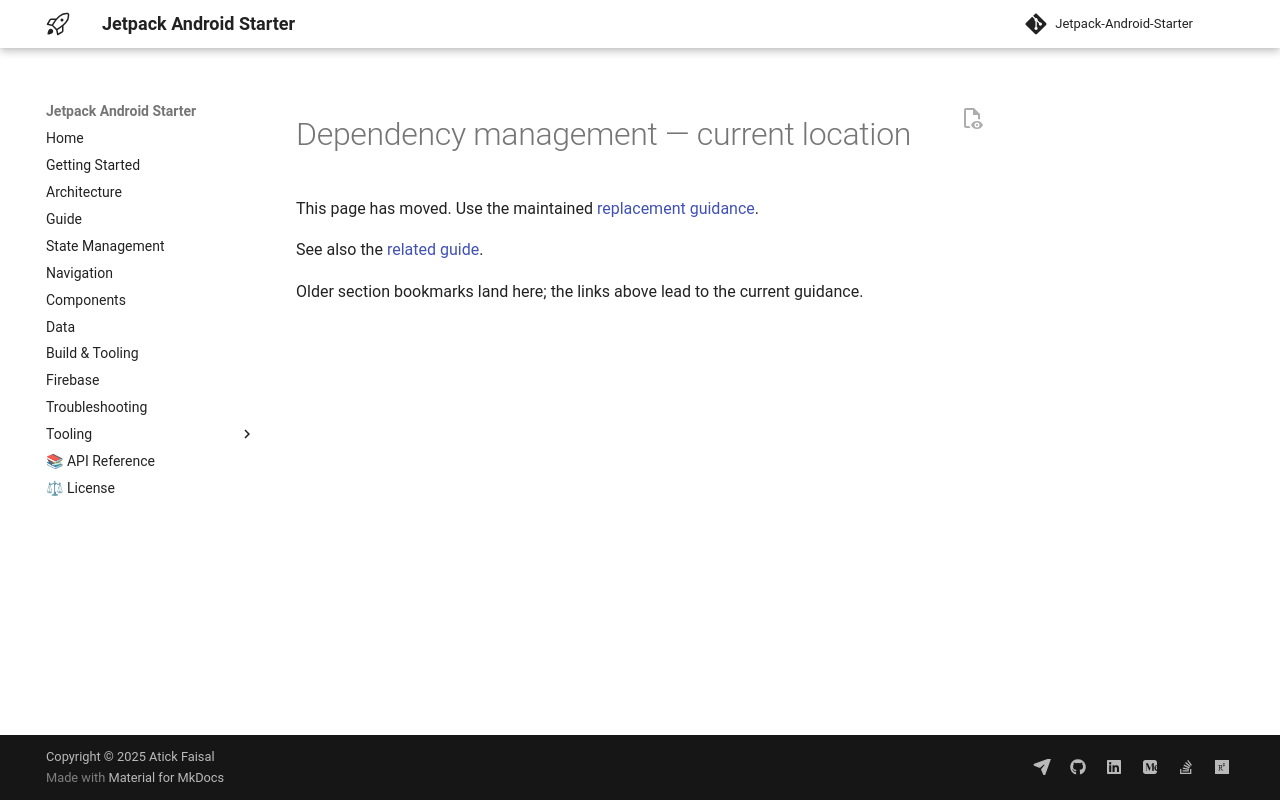

repository: atick-faisal/Jetpack-Android-Starter · page: dependency/index.html · generator: mkdocs

<span id="dependency-management"></span>
<span id="summary"></span>
<span id="version-catalog"></span>
<span id="structure"></span>
<span id="using-dependencies"></span>
<span id="automated-dependency-updates"></span>
<span id="renovate-setup"></span>
<span id="dependabot-setup"></span>
<span id="best-practices"></span>
<span id="adding-new-dependencies"></span>
<span id="further-reading"></span>

# Dependency management — current location

This page has moved. Use the maintained [replacement guidance](build-and-tooling.md#apply-or-extend-the-build-configuration).

See also the [related guide](build-and-tooling.md).

Older section bookmarks land here; the links above lead to the current guidance.
